Run: headless pygame with SDL's dummy video driver; simulated clock (each Clock.tick advances the game by its frame time, no real sleeping); random seed 0; keys injected as events and as key.get_pressed() state; mouse plan: one left click at the window centre at the start of phase 2, then a move to the lower-right quarter at the start of phase 3.
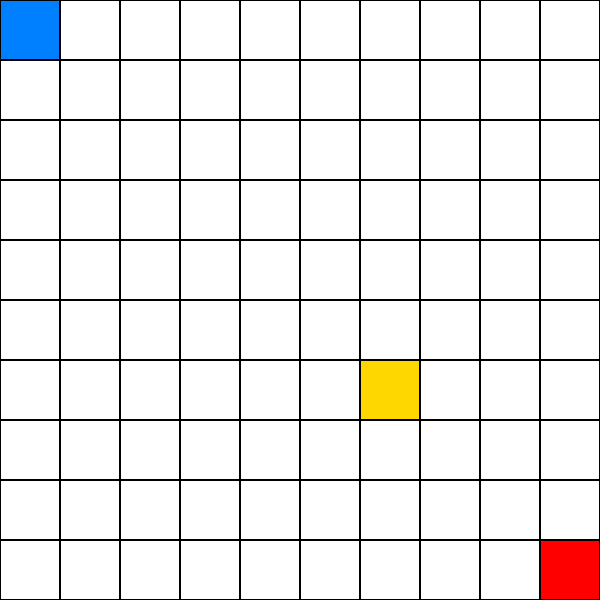
Frame 1 of 4 · flips 1–60 · no input
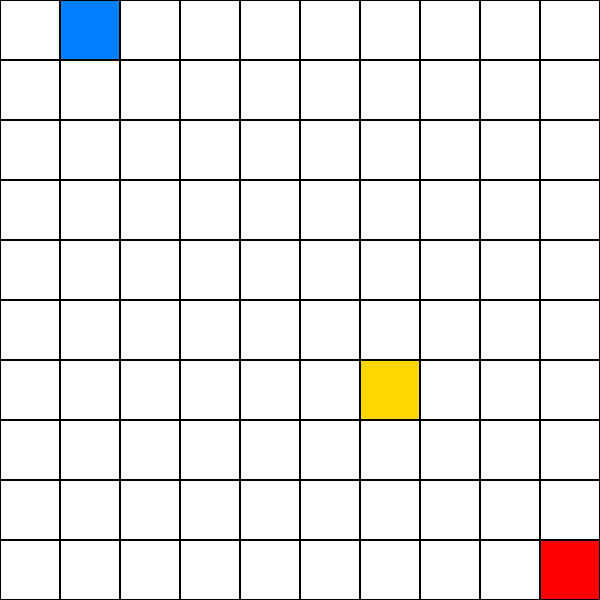
Frame 2 of 4 · flips 61–180 · clicked the window centre · tapped SPACE, RETURN · held RIGHT (→), D
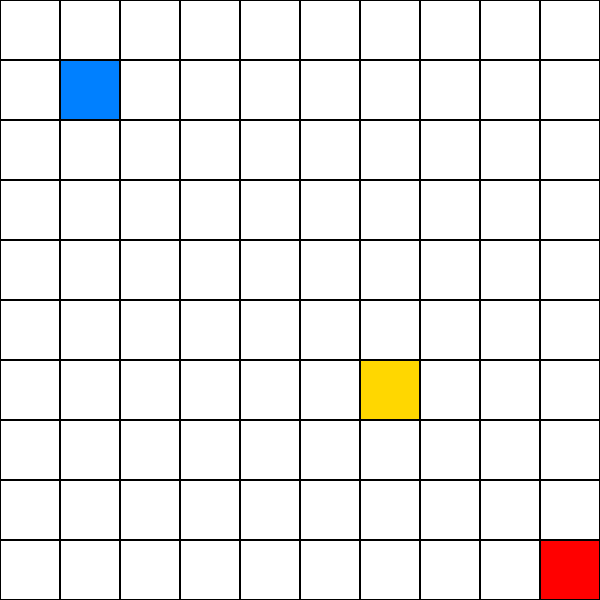
Frame 3 of 4 · flips 181–300 · moved the mouse to the lower-right quarter · held DOWN (↓), S
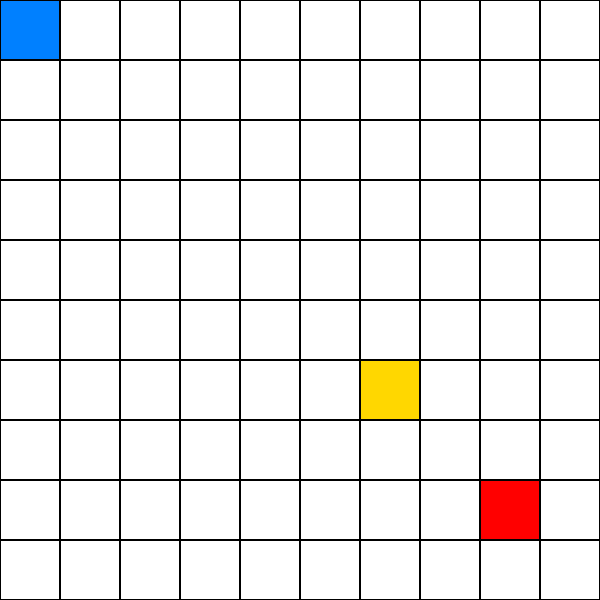
Frame 4 of 4 · flips 301–420 · held LEFT (←), A, UP (↑), W

The pygame program that drew these frames:

# ============================================================
# TREASURE HUNT GAME - 2 Player Racing Game with AI Pathfinding
# ============================================================
# Players race to find treasure on a 10x10 grid
# Use manual controls or BFS auto-move (AI pathfinding)
# ============================================================

import pygame  # Graphics library
import random  # Random treasure placement
import time    # Game timing & scoring
from collections import deque  # For BFS queue

# ============= GAME CONSTANTS =============
GRID_SIZE = 10          # 10x10 grid
CELL_SIZE = 60          # 60x60 pixels per cell
WIDTH = HEIGHT = GRID_SIZE * CELL_SIZE  # 600x600 window
FPS = 10                # 10 frames per second
MIN_TREASURE_DIST = 6   # Treasure must be 6+ cells from agents
FONT_SIZE = 30
BUTTON_WIDTH = 150
BUTTON_HEIGHT = 50 
 
# ============= COLORS (RGB Format) =============
WHITE = (255, 255, 255)          # Background
BLACK = (0, 0, 0)                # Grid lines
TREASURE_COLOR = (255, 215, 0)    # Gold treasure
AGENT1_COLOR = (0, 128, 255)      # Blue player
AGENT2_COLOR = (255, 0, 0)        # Red player
OBSTACLE_COLOR = (128, 128, 128)  # Gray obstacles
 
# ============= GAME SYMBOLS =============
EMPTY, TREASURE, AGENT1, AGENT2, OBSTACLE = '.', 'T', 'A', 'B', 'X' 
 
# ============= PYGAME INITIALIZATION =============
pygame.init() 
screen = pygame.display.set_mode((WIDTH, HEIGHT)) 
pygame.display.set_caption("Treasure Hunt - Manual + BFS Auto-Move") 
clock = pygame.time.Clock() 
 
def manhattan_dist(a, b):
    """Calculate Manhattan distance (used for treasure placement)
    Distance = |x1-x2| + |y1-y2|"""
    return abs(a[0] - b[0]) + abs(a[1] - b[1])

# ============= BUTTON CLASS =============
class Button:
    """Interactive button for 'Play Again' on win screen"""
    def __init__(self, x, y, width, height, text):
        self.rect = pygame.Rect(x, y, width, height)  # Button area
        self.text = text
        self.color = (100, 150, 255)                  # Normal color
        self.hover_color = (50, 100, 200)             # Hover color
        self.is_hovered = False
        
    def draw(self, screen, font):
        """Draw button with hover effect"""
        color = self.hover_color if self.is_hovered else self.color
        pygame.draw.rect(screen, color, self.rect)
        pygame.draw.rect(screen, BLACK, self.rect, 3)
        text_surface = font.render(self.text, True, WHITE)
        text_rect = text_surface.get_rect(center=self.rect.center)
        screen.blit(text_surface, text_rect)
        
    def is_clicked(self, pos):
        """Check if button clicked"""
        return self.rect.collidepoint(pos)
    
    def update_hover(self, pos):
        """Update hover state"""
        self.is_hovered = self.rect.collidepoint(pos) 
 
# ============= MAIN GAME CLASS =============
class Game: 
    def __init__(self):
        """Initialize new game"""
        # Create 10x10 grid filled with EMPTY cells
        self.grid = [[EMPTY for _ in range(GRID_SIZE)] for _ in range(GRID_SIZE)] 
        # Agent1 at top-left (0,0), Agent2 at bottom-right (9,9)
        self.agent1 = (0, 0) 
        self.agent2 = (GRID_SIZE - 1, GRID_SIZE - 1) 
        self.place_treasure_far() 
        self.grid[self.agent1[0]][self.agent1[1]] = AGENT1 
        self.grid[self.agent2[0]][self.agent2[1]] = AGENT2 
        # Game state variables
        self.running = True
        self.moves_agent1 = 0  # Track moves for scoring
        self.moves_agent2 = 0
        self.start_time = time.time()  # Record start time
        self.font = pygame.font.Font(None, FONT_SIZE) 
    def place_treasure_far(self):
        """Place treasure randomly, 6+ cells from both agents (challenging)"""
        while True:
            pos = (random.randint(0, GRID_SIZE - 1), random.randint(0, GRID_SIZE - 1))
            d1 = manhattan_dist(pos, self.agent1)  # Distance to Agent 1
            d2 = manhattan_dist(pos, self.agent2)  # Distance to Agent 2
            if d1 >= MIN_TREASURE_DIST and d2 >= MIN_TREASURE_DIST:
                self.treasure = pos
                self.grid[pos[0]][pos[1]] = TREASURE
                break 
 
    def can_move(self, pos, dx, dy):
        """Check if move is valid (in bounds and not blocked)"""
        nx, ny = pos[0] + dx, pos[1] + dy
        # Check bounds: 0 to GRID_SIZE-1
        if 0 <= nx < GRID_SIZE and 0 <= ny < GRID_SIZE:
            # Check cell not occupied by obstacle or other agent
            if self.grid[nx][ny] not in [OBSTACLE, AGENT1, AGENT2]:
                return True
        return False 
 
    def move_agent(self, agent_pos, dx, dy, symbol):
        """Move agent if possible and increment move counter"""
        if self.can_move(agent_pos, dx, dy):
            nx, ny = agent_pos[0] + dx, agent_pos[1] + dy
            self.grid[agent_pos[0]][agent_pos[1]] = EMPTY  # Clear old position
            agent_pos = (nx, ny)  # Update position
            self.grid[nx][ny] = symbol  # Mark new position
            # Increment move counter for scoring
            if symbol == AGENT1:
                self.moves_agent1 += 1
            else:
                self.moves_agent2 += 1
        return agent_pos 
 
    def place_obstacle(self, agent_pos):
        """Place obstacle next to agent in any empty direction"""
        directions = [(-1,0), (1,0), (0,-1), (0,1)]  # up, down, left, right
        for dx, dy in directions:
            nx, ny = agent_pos[0] + dx, agent_pos[1] + dy
            if 0 <= nx < GRID_SIZE and 0 <= ny < GRID_SIZE:
                # Only place if empty and not treasure
                if self.grid[nx][ny] == EMPTY and (nx, ny) != self.treasure:
                    self.grid[nx][ny] = OBSTACLE
                    break 
 
    def bfs(self, start, goal, agent_symbol):
        """BFS (Breadth-First Search) - AI PATHFINDING ALGORITHM
        Finds shortest path to treasure using queue-based exploration
        Used for auto-move (press E or N)
        Returns: list of positions from start to goal, or None if no path"""
        queue = deque([start])      # Queue of positions to explore
        visited = {start: None}     # Track visited positions and their parents
 
        while queue:
            current = queue.popleft()  # Get next position
            if current == goal:  # Found treasure!
                # Reconstruct path backwards from goal to start
                path = []
                while current is not None:
                    path.append(current)
                    current = visited[current]
                path.reverse()  # Reverse to go from start to goal
                return path
 
            # Explore all 4 neighbors: up, down, left, right
            for dx, dy in [(-1,0), (1,0), (0,-1), (0,1)]:
                nx, ny = current[0] + dx, current[1] + dy
                if 0 <= nx < GRID_SIZE and 0 <= ny < GRID_SIZE:
                    if (nx, ny) not in visited:
                        cell = self.grid[nx][ny]
                        # Can move on empty cells and treasure
                        if cell in [EMPTY, TREASURE] or (nx, ny) == goal:
                            # Avoid opponent but allow moving into treasure
                            if agent_symbol == AGENT1 and cell != AGENT2:
                                visited[(nx, ny)] = current
                                queue.append((nx, ny))
                            elif agent_symbol == AGENT2 and cell != AGENT1:
                                visited[(nx, ny)] = current
                                queue.append((nx, ny))
        return None  # No path found 
 
    def auto_move_agent(self, agent_pos, symbol):
        """Auto-move: take one step along BFS path to treasure
        Triggered by E (Agent1) or N (Agent2)"""
        path = self.bfs(agent_pos, self.treasure, symbol)  # Get path to treasure
        if path and len(path) > 1:  # If path exists
            next_step = path[1]  # Get next position
            dx = next_step[0] - agent_pos[0]  # Calculate direction
            dy = next_step[1] - agent_pos[1]
            return self.move_agent(agent_pos, dx, dy, symbol)
        return agent_pos 
 
    def draw_grid(self):
        """Draw game grid with agents, treasure, and obstacles"""
        screen.fill(WHITE)  # Clear screen
        for row in range(GRID_SIZE):
            for col in range(GRID_SIZE):
                rect = pygame.Rect(col * CELL_SIZE, row * CELL_SIZE, CELL_SIZE, CELL_SIZE)
                cell = self.grid[row][col]
                # Draw colored rectangles based on cell type
                if cell == TREASURE:
                    pygame.draw.rect(screen, TREASURE_COLOR, rect)  # Gold
                elif cell == AGENT1:
                    pygame.draw.rect(screen, AGENT1_COLOR, rect)    # Blue
                elif cell == AGENT2:
                    pygame.draw.rect(screen, AGENT2_COLOR, rect)    # Red
                elif cell == OBSTACLE:
                    pygame.draw.rect(screen, OBSTACLE_COLOR, rect)  # Gray
                pygame.draw.rect(screen, BLACK, rect, 1)  # Grid borders

    def display_win_message(self, title, subtitle):
        """Display win screen with stats and PLAY AGAIN button"""
        elapsed_time = time.time() - self.start_time
        total_moves = self.moves_agent1 + self.moves_agent2
        # SCORE = 1000 - (moves × 10) - (time in seconds)
        score = max(0, 1000 - (total_moves * 10) - int(elapsed_time))
        
        # Print to console
        print(f"\n{'='*50}")
        print(f"  {title}")
        print(f"  {subtitle}")
        print(f"  Time: {elapsed_time:.1f} seconds")
        print(f"  Agent 1 Moves: {self.moves_agent1}")
        print(f"  Agent 2 Moves: {self.moves_agent2}")
        print(f"  SCORE: {score}")
        print(f"{'='*50}\n")
        
        # Create PLAY AGAIN button
        button = Button(WIDTH//2 - BUTTON_WIDTH//2, 380, BUTTON_WIDTH, BUTTON_HEIGHT, "PLAY AGAIN")
        
        # Display win screen until user action
        waiting = True
        while waiting:
            for event in pygame.event.get():
                if event.type == pygame.QUIT:
                    return False  # User quit
                elif event.type == pygame.MOUSEMOTION:
                    button.update_hover(event.pos)  # Track hover
                elif event.type == pygame.MOUSEBUTTONDOWN:
                    if button.is_clicked(event.pos):
                        return True  # User wants to play again
            
            # Draw win screen
            screen.fill(WHITE)
            title_text = self.font.render(title, True, (0, 128, 0))
            subtitle_text = self.font.render(subtitle, True, BLACK)
            time_text = self.font.render(f"Time: {elapsed_time:.1f}s", True, BLACK)
            moves1_text = self.font.render(f"Agent 1: {self.moves_agent1} moves", True, AGENT1_COLOR)
            moves2_text = self.font.render(f"Agent 2: {self.moves_agent2} moves", True, AGENT2_COLOR)
            score_text = pygame.font.Font(None, 40).render(f"SCORE: {score}", True, (255, 165, 0))
            
            # Display all text centered
            screen.blit(title_text, (WIDTH//2 - title_text.get_width()//2, 50))
            screen.blit(subtitle_text, (WIDTH//2 - subtitle_text.get_width()//2, 100))
            screen.blit(time_text, (WIDTH//2 - time_text.get_width()//2, 150))
            screen.blit(moves1_text, (WIDTH//2 - moves1_text.get_width()//2, 210))
            screen.blit(moves2_text, (WIDTH//2 - moves2_text.get_width()//2, 260))
            screen.blit(score_text, (WIDTH//2 - score_text.get_width()//2, 320))
            button.draw(screen, self.font)
            
            pygame.display.flip()
            clock.tick(30) 
 
    def play(self):
        """Main game loop - handle input, update state, render display"""
        while self.running:
            clock.tick(FPS)  # Maintain 10 FPS
            
            for event in pygame.event.get():
                if event.type == pygame.QUIT:
                    self.running = False
                elif event.type == pygame.KEYDOWN:
                    # ===== AGENT 1 CONTROLS (Blue) =====
                    # W, A, S, D = Up, Left, Down, Right
                    if event.key == pygame.K_w:  # Up
                        self.agent1 = self.move_agent(self.agent1, -1, 0, AGENT1)
                    elif event.key == pygame.K_s:  # Down
                        self.agent1 = self.move_agent(self.agent1, 1, 0, AGENT1)
                    elif event.key == pygame.K_a:  # Left
                        self.agent1 = self.move_agent(self.agent1, 0, -1, AGENT1)
                    elif event.key == pygame.K_d:  # Right
                        self.agent1 = self.move_agent(self.agent1, 0, 1, AGENT1)
                    elif event.key == pygame.K_q:  # Place obstacle
                        self.place_obstacle(self.agent1)
                    elif event.key == pygame.K_e:  # Auto-move (BFS)
                        self.agent1 = self.auto_move_agent(self.agent1, AGENT1)
                    
                    # ===== AGENT 2 CONTROLS (Red) =====
                    # Arrow keys = Up, Down, Left, Right
                    elif event.key == pygame.K_UP:  # Up
                        self.agent2 = self.move_agent(self.agent2, -1, 0, AGENT2)
                    elif event.key == pygame.K_DOWN:  # Down
                        self.agent2 = self.move_agent(self.agent2, 1, 0, AGENT2)
                    elif event.key == pygame.K_LEFT:  # Left
                        self.agent2 = self.move_agent(self.agent2, 0, -1, AGENT2)
                    elif event.key == pygame.K_RIGHT:  # Right
                        self.agent2 = self.move_agent(self.agent2, 0, 1, AGENT2)
                    elif event.key == pygame.K_m:  # Place obstacle
                        self.place_obstacle(self.agent2)
                    elif event.key == pygame.K_n:  # Auto-move (BFS)
                        self.agent2 = self.auto_move_agent(self.agent2, AGENT2) 
 
            # ===== CHECK WIN CONDITIONS =====
            if self.agent1 == self.treasure and self.agent2 == self.treasure:
                # Both reach treasure together
                play_again = self.display_win_message("BOTH REACHED TREASURE!", "Cooperation Victory!")
                if not play_again:
                    self.running = False
                else:
                    return True  # Restart game
            elif self.agent1 == self.treasure:
                # Agent 1 wins
                play_again = self.display_win_message("AGENT 1 WINS!", f"Moves: {self.moves_agent1}")
                if not play_again:
                    self.running = False
                else:
                    return True
            elif self.agent2 == self.treasure:
                # Agent 2 wins
                play_again = self.display_win_message("AGENT 2 WINS!", f"Moves: {self.moves_agent2}")
                if not play_again:
                    self.running = False
                else:
                    return True
 
            self.draw_grid()  # Render game
            pygame.display.flip()  # Update display
 
        return False 
 
# ============= MAIN PROGRAM =============
if __name__ == "__main__":
    """Entry point - runs when script is executed"""
    playing = True
    while playing:
        game = Game()        # Create new game
        restart = game.play()  # Run game (returns True if "PLAY AGAIN" clicked)
        if not restart:      # If user quit
            playing = False
    pygame.quit()  # Clean up Pygame
